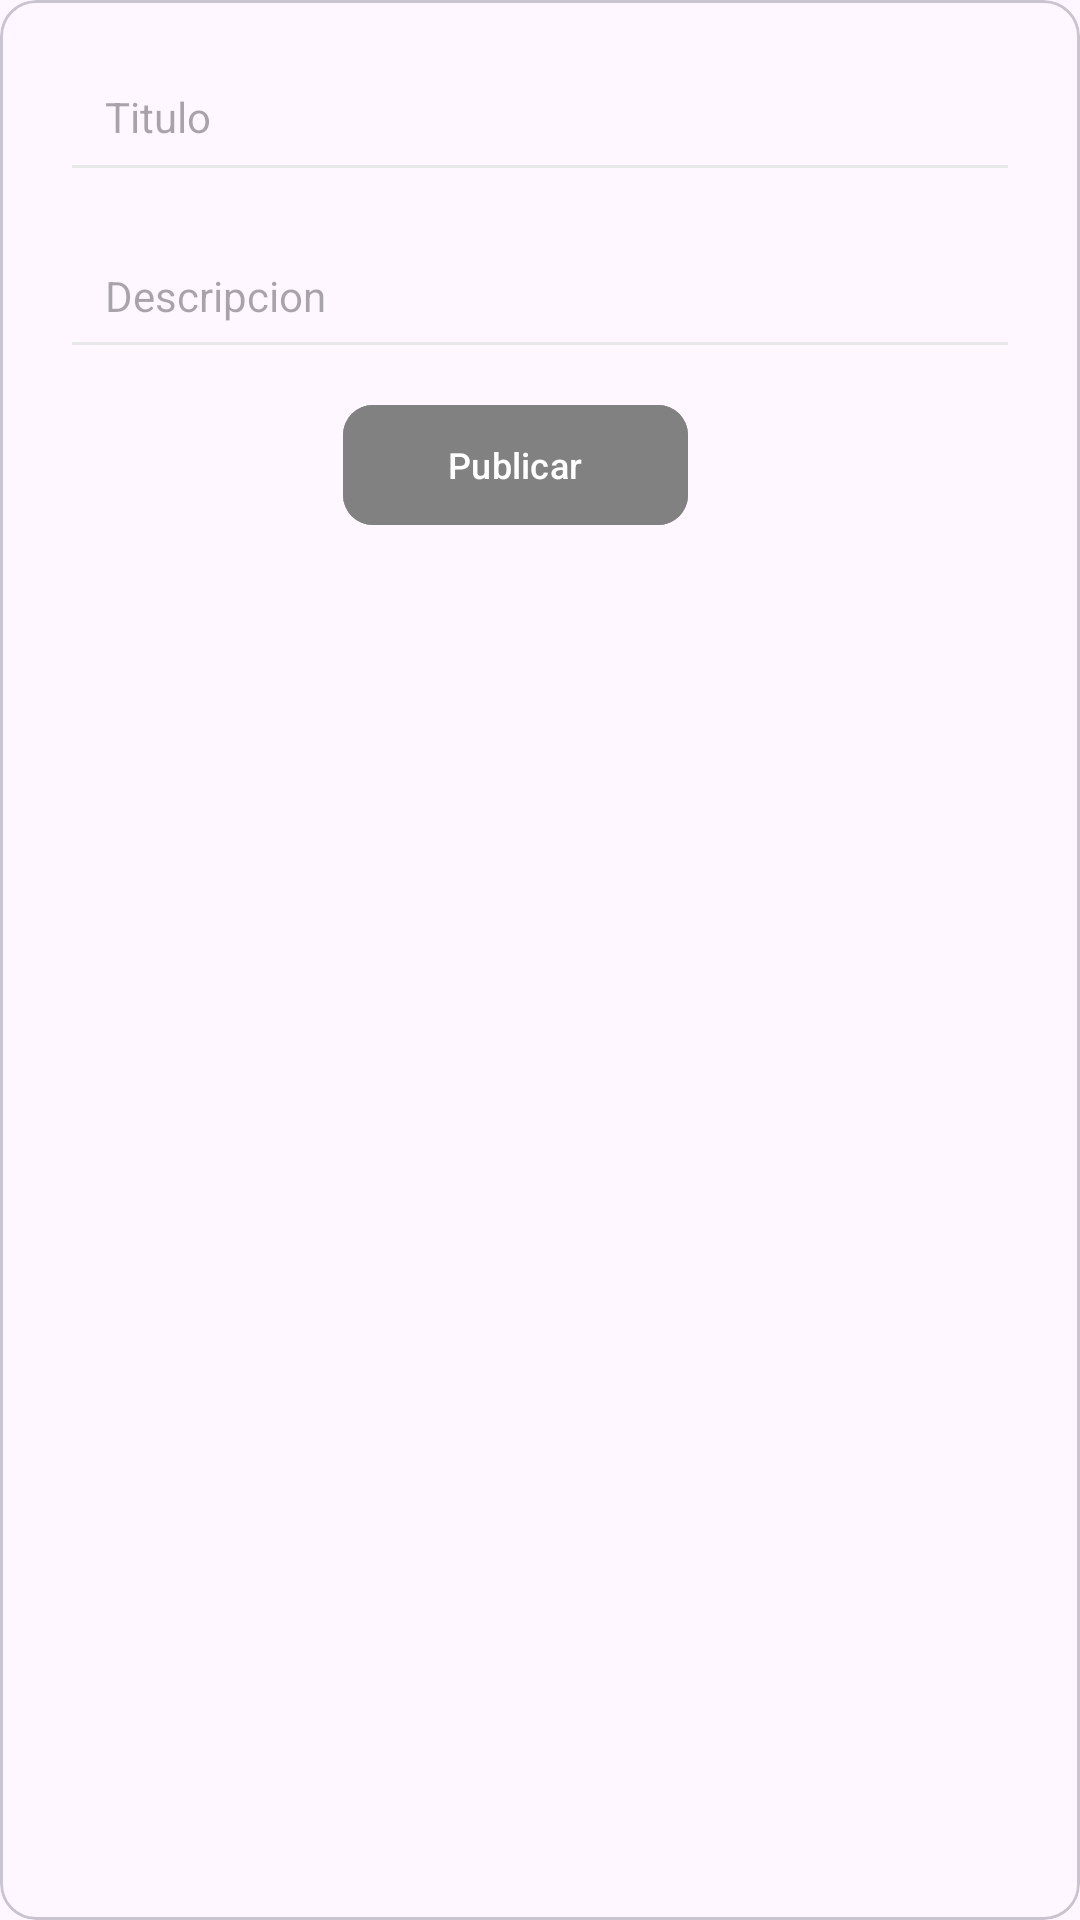

This screen was rendered from an Android layout file. Write that file and the resources it references.
<!-- AndroidManifest.xml: application theme Theme.Asimov2023 -->
<!-- res/layout/card_announcement_add_director.xml -->
<?xml version="1.0" encoding="utf-8"?>
<com.google.android.material.card.MaterialCardView xmlns:android="http://schemas.android.com/apk/res/android"
    xmlns:app="http://schemas.android.com/apk/res-auto"
    android:id="@+id/cardAddAnnouncement"
    android:layout_width="match_parent"
    android:layout_height="wrap_content"
    android:layout_marginHorizontal="20dp"
    android:layout_marginVertical="10dp">

    <LinearLayout
        android:layout_width="match_parent"
        android:layout_height="wrap_content"
        android:orientation="vertical"
        android:paddingHorizontal="20dp"
        android:paddingVertical="10dp">

        <EditText
            android:id="@+id/txtTitleAnnounce"
            android:layout_width="match_parent"
            android:layout_height="50dp"
            android:layout_marginTop="4dp"
            android:layout_marginBottom="10dp"

            android:backgroundTint="#E8E8E8"
            android:drawablePadding="10dp"
            android:hint="Titulo"
            android:inputType="text"
            android:paddingHorizontal="15dp"
            android:paddingVertical="10dp"
            android:textSize="14sp" />

        <EditText
            android:id="@+id/txtDescriptionAnnounce"
            android:layout_width="match_parent"
            android:layout_height="wrap_content"
            android:layout_marginBottom="8dp"
            android:backgroundTint="#E8E8E8"
            android:drawablePadding="10dp"
            android:gravity="top"
            android:hint="Descripcion"
            android:inputType="text"
            android:lines="4"
            android:paddingHorizontal="15dp"
            android:paddingVertical="15dp"
            android:textSize="14sp" />

        <com.google.android.material.button.MaterialButton
            android:id="@+id/btnPublishAnnounce"
            android:layout_width="wrap_content"
            android:layout_height="wrap_content"
            android:layout_gravity="center"
            android:layout_marginEnd="8dp"
            android:backgroundTint="#818181"
            android:paddingHorizontal="35dp"
            android:text="Publicar"
            android:textColor="@color/white"
            android:textSize="12sp"
            app:cornerRadius="10dp" />
    </LinearLayout>


</com.google.android.material.card.MaterialCardView>
<!-- resources referenced by this layout -->
<resources>
  <color name="white">#FFFFFFFF</color>
  <style name="Theme.Asimov2023" parent="Base.Theme.Asimov2023" />
  <style name="Base.Theme.Asimov2023" parent="Theme.Material3.DayNight.NoActionBar">
          
          
  
      </style>
</resources>
